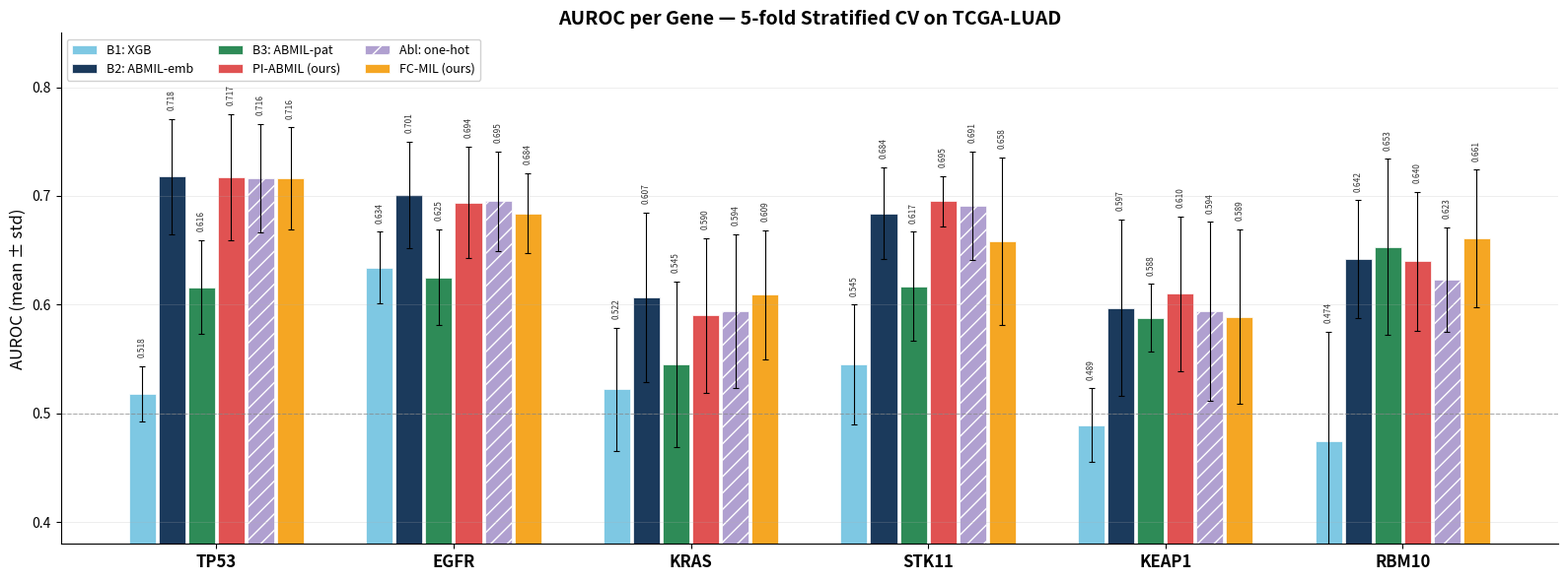

Write Python code to recreate this figure.
"""Regenerate AUROC bar chart for ch06 with non-overlapping labels."""
import numpy as np
import matplotlib
matplotlib.use("Agg")
import matplotlib.pyplot as plt

genes = ["TP53", "EGFR", "KRAS", "STK11", "KEAP1", "RBM10"]

data = {
    "B1: XGB":        {"TP53": (.518,.025), "EGFR": (.634,.033), "KRAS": (.522,.057), "STK11": (.545,.055), "KEAP1": (.489,.034), "RBM10": (.474,.101)},
    "B2: ABMIL-emb":  {"TP53": (.718,.053), "EGFR": (.701,.049), "KRAS": (.607,.078), "STK11": (.684,.042), "KEAP1": (.597,.081), "RBM10": (.642,.054)},
    "B3: ABMIL-pat":  {"TP53": (.616,.043), "EGFR": (.625,.044), "KRAS": (.545,.076), "STK11": (.617,.050), "KEAP1": (.588,.031), "RBM10": (.653,.081)},
    "PI-ABMIL (ours)":  {"TP53": (.717,.058), "EGFR": (.694,.051), "KRAS": (.590,.071), "STK11": (.695,.023), "KEAP1": (.610,.071), "RBM10": (.640,.064)},
    "Abl: one-hot":      {"TP53": (.716,.050), "EGFR": (.695,.046), "KRAS": (.594,.071), "STK11": (.691,.050), "KEAP1": (.594,.082), "RBM10": (.623,.048)},
    "FC-MIL (ours)":     {"TP53": (.716,.047), "EGFR": (.684,.037), "KRAS": (.609,.059), "STK11": (.658,.077), "KEAP1": (.589,.080), "RBM10": (.661,.063)},
}

conditions = list(data.keys())
n_cond = len(conditions)
n_genes = len(genes)

colors = ["#7EC8E3", "#1B3A5C", "#2E8B57", "#E05252", "#B0A0D0", "#F5A623"]
hatches = ["", "", "", "", "//", ""]

fig, ax = plt.subplots(figsize=(16, 6))

group_width = 0.75
bar_width = group_width / n_cond
x_base = np.arange(n_genes)

for i, cond in enumerate(conditions):
    means = [data[cond][g][0] for g in genes]
    stds  = [data[cond][g][1] for g in genes]
    offset = (i - (n_cond - 1) / 2) * bar_width
    bars = ax.bar(
        x_base + offset, means, bar_width * 0.9,
        yerr=stds, capsize=2, label=cond,
        color=colors[i], hatch=hatches[i],
        edgecolor="white", linewidth=0.5,
        error_kw={"linewidth": 0.8, "capthick": 0.8},
    )
    for bar, m, s in zip(bars, means, stds):
        ax.text(
            bar.get_x() + bar.get_width() / 2,
            bar.get_height() + s + 0.008,
            f"{m:.3f}",
            ha="center", va="bottom", fontsize=6,
            rotation=90, color="#333333",
        )

ax.axhline(y=0.5, color="gray", linestyle="--", linewidth=0.8, alpha=0.6)
ax.set_xticks(x_base)
ax.set_xticklabels(genes, fontsize=12, fontweight="bold")
ax.set_ylabel("AUROC (mean ± std)", fontsize=12)
ax.set_title("AUROC per Gene — 5-fold Stratified CV on TCGA-LUAD", fontsize=14, fontweight="bold")
ax.set_ylim(0.38, 0.85)
ax.legend(loc="upper left", fontsize=9, ncol=3, framealpha=0.9)
ax.spines["top"].set_visible(False)
ax.spines["right"].set_visible(False)
ax.grid(axis="y", alpha=0.3, linewidth=0.5)

plt.tight_layout()
out = r"D:\Dropbox\PHD\THESIS\SLIMA_Thesis_Research_ver_2026_rev_9\chapters\figures\auroc_by_gene_ver_15_mar_2026.png"
fig.savefig(out, dpi=200, bbox_inches="tight", facecolor="white")
print(f"Saved: {out}")
